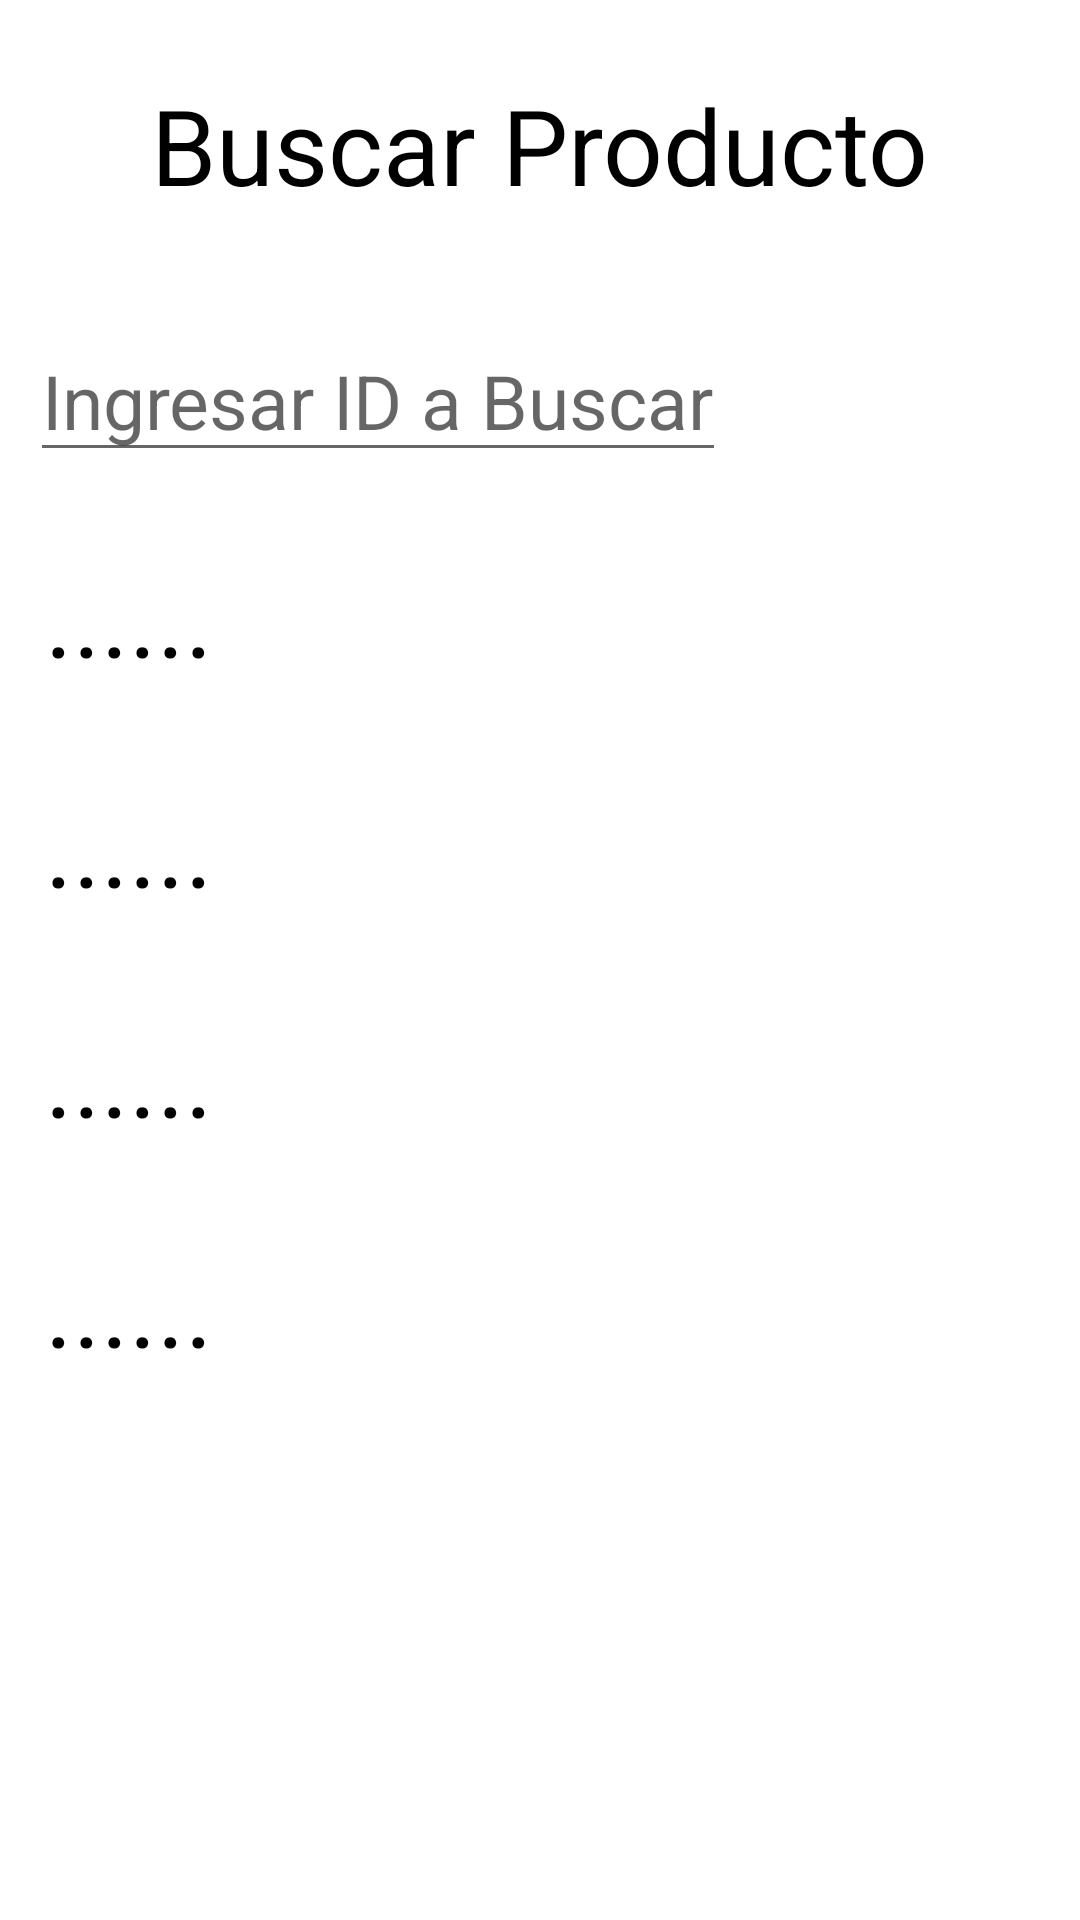

Reconstruct the res/layout file that produces this screen, plus the resources it refers to.
<!-- AndroidManifest.xml: application theme Theme.MyAppProductoSW -->
<!-- res/layout/activity_main_buscar_sw.xml -->
<?xml version="1.0" encoding="utf-8"?>
<LinearLayout xmlns:android="http://schemas.android.com/apk/res/android"
    xmlns:app="http://schemas.android.com/apk/res-auto"
    xmlns:tools="http://schemas.android.com/tools"
    android:layout_width="match_parent"
    android:layout_height="match_parent"
    android:orientation="vertical"
    tools:context=".MainActivityBuscarSW">
<TextView
        android:layout_width="wrap_content"
        android:layout_height="wrap_content"
        android:text="Buscar Producto"
        android:textSize="35sp"
        android:layout_gravity="center"
        android:layout_margin="25sp"
        android:textColor="@color/black"
        />
    <LinearLayout
        android:layout_width="match_parent"
        android:layout_height="wrap_content"
        android:orientation="horizontal"
        >
        <EditText
            android:id="@+id/edtBuscarProducto"
            android:layout_width="wrap_content"
            android:layout_height="wrap_content"
            android:textSize="25sp"
            android:hint="Ingresar ID a Buscar"
            android:layout_margin="10sp"
            />
        <ImageView
            android:layout_width="50sp"
            android:layout_height="50sp"
            android:src="@drawable/lupa"
            android:layout_gravity="center"
            android:layout_marginLeft="25sp"
            android:onClick="onClick"
            />
    </LinearLayout>
    <TextView
        android:id="@+id/txtNombreProducto"
        android:layout_width="wrap_content"
        android:layout_height="wrap_content"
        android:text="......"
        android:textSize="35sp"
        android:layout_margin="15sp"
        android:textColor="@color/black"
        />
    <TextView
        android:id="@+id/txtDescripcionProducto"
        android:layout_width="wrap_content"
        android:layout_height="wrap_content"
        android:text="......"
        android:textSize="35sp"
        android:layout_margin="15sp"
        android:textColor="@color/black"
        />
    <TextView
        android:id="@+id/txtCategoriaProducto"
        android:layout_width="wrap_content"
        android:layout_height="wrap_content"
        android:text="......"
        android:textSize="35sp"
        android:layout_margin="15sp"
        android:textColor="@color/black"
        />
    <TextView
        android:id="@+id/txtPresioProducto"
        android:layout_width="wrap_content"
        android:layout_height="wrap_content"
        android:text="......"
        android:textSize="35sp"
        android:layout_margin="15sp"
        android:textColor="@color/black"
        />

</LinearLayout>
<!-- resources referenced by this layout -->
<resources>
  <style name="Theme.MyAppProductoSW" parent="Theme.MaterialComponents.DayNight.DarkActionBar">
          
          <item name="colorPrimary">@color/purple_500</item>
          <item name="colorPrimaryVariant">@color/purple_700</item>
          <item name="colorOnPrimary">@color/white</item>
          
          <item name="colorSecondary">@color/teal_200</item>
          <item name="colorSecondaryVariant">@color/teal_700</item>
          <item name="colorOnSecondary">@color/black</item>
          
          <item name="android:statusBarColor" tools:targetApi="l">?attr/colorPrimaryVariant</item>
          
      </style>
  <!-- not gathered from this repository: default colours our renderer supplied (Android Studio template values) -->
  <color name="purple_500">#FF6200EE</color>
  <color name="purple_700">#FF3700B3</color>
  <color name="teal_200">#FF03DAC5</color>
  <color name="teal_700">#FF018786</color>
  <color name="black">#FF000000</color>
  <color name="white">#FFFFFFFF</color>
</resources>
